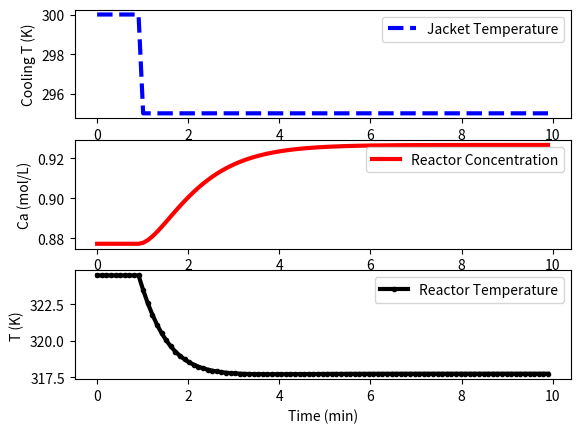

Write the Python code that produced this figure.
import numpy as np
import matplotlib.pyplot as plt
from scipy.integrate import odeint

# animate plots?
animate=True # True / False

# define CSTR model
def cstr(x,t,u,Tf,Caf):
    # Inputs (3):
    # Temperature of cooling jacket (K)
    Tc = u
    # Tf = Feed Temperature (K)
    # Caf = Feed Concentration (mol/m^3)

    # States (2):
    # Concentration of A in CSTR (mol/m^3)
    Ca = x[0]
    # Temperature in CSTR (K)
    T = x[1]

    # Parameters:
    # Volumetric Flowrate (m^3/sec)
    q = 100
    # Volume of CSTR (m^3)
    V = 100
    # Density of A-B Mixture (kg/m^3)
    rho = 1000
    # Heat capacity of A-B Mixture (J/kg-K)
    Cp = 0.239
    # Heat of reaction for A->B (J/mol)
    mdelH = 5e4
    # E - Activation energy in the Arrhenius Equation (J/mol)
    # R - Universal Gas Constant = 8.31451 J/mol-K
    EoverR = 8750
    # Pre-exponential factor (1/sec)
    k0 = 7.2e10
    # U - Overall Heat Transfer Coefficient (W/m^2-K)
    # A - Area - this value is specific for the U calculation (m^2)
    UA = 5e4
    # reaction rate
    rA = k0*np.exp(-EoverR/T)*Ca

    # Calculate concentration derivative
    dCadt = q/V*(Caf - Ca) - rA
    # Calculate temperature derivative
    dTdt = q/V*(Tf - T) \
            + mdelH/(rho*Cp)*rA \
            + UA/V/rho/Cp*(Tc-T)

    # Return xdot:
    xdot = np.zeros(2)
    xdot[0] = dCadt
    xdot[1] = dTdt
    return xdot

# Steady State Initial Conditions for the States
Ca_ss = 0.87725294608097
T_ss = 324.475443431599
x0 = np.empty(2)
x0[0] = Ca_ss
x0[1] = T_ss

# Steady State Initial Condition
u_ss = 300.0
# Feed Temperature (K)
Tf = 350
# Feed Concentration (mol/m^3)
Caf = 1

# Time Interval (min)
t = np.linspace(0,10,100)

# Store results for plotting
Ca = np.ones(len(t)) * Ca_ss
T = np.ones(len(t)) * T_ss
u = np.ones(len(t)) * u_ss

# Step cooling temperature to 295
u[10:] = 295.0

plt.figure(1)

if animate:
    plt.ion()
    plt.show()

# Simulate CSTR
for i in range(len(t)-1):
    ts = [t[i],t[i+1]]
    y = odeint(cstr,x0,ts,args=(u[i+1],Tf,Caf))
    Ca[i+1] = y[-1][0]
    T[i+1] = y[-1][1]
    x0[0] = Ca[i+1]
    x0[1] = T[i+1]

    # plot results
    if animate:
        plt.clf()
        # Plot the results
        plt.subplot(3,1,1)
        plt.plot(t[0:i+1],u[0:i+1],'b--',linewidth=3)
        plt.ylabel('Cooling T (K)')
        plt.legend(['Jacket Temperature'],loc='best')

        plt.subplot(3,1,2)
        plt.plot(t[0:i+1],Ca[0:i+1],'r-',linewidth=3)
        plt.ylabel('Ca (mol/L)')
        plt.legend(['Reactor Concentration'],loc='best')

        plt.subplot(3,1,3)
        plt.plot(t[0:i+1],T[0:i+1],'k.-',linewidth=3)
        plt.ylabel('T (K)')
        plt.xlabel('Time (min)')
        plt.legend(['Reactor Temperature'],loc='best')
        plt.pause(0.01)

# Construct results and save data file
# Column 1 = time
# Column 2 = cooling temperature
# Column 3 = reactor temperature
data = np.vstack((t,u,T)) # vertical stack
data = data.T             # transpose data
np.savetxt('data.txt',data,delimiter=',')

# Plot the results
if not animate:
    plt.subplot(3,1,1)
    plt.plot(t,u,'b--',linewidth=3)
    plt.ylabel('Cooling T (K)')
    plt.legend(['Jacket Temperature'],loc='best')

    plt.subplot(3,1,2)
    plt.plot(t,Ca,'r-',linewidth=3)
    plt.ylabel('Ca (mol/L)')
    plt.legend(['Reactor Concentration'],loc='best')

    plt.subplot(3,1,3)
    plt.plot(t,T,'k.-',linewidth=3)
    plt.ylabel('T (K)')
    plt.xlabel('Time (min)')
    plt.legend(['Reactor Temperature'],loc='best')

    plt.show()